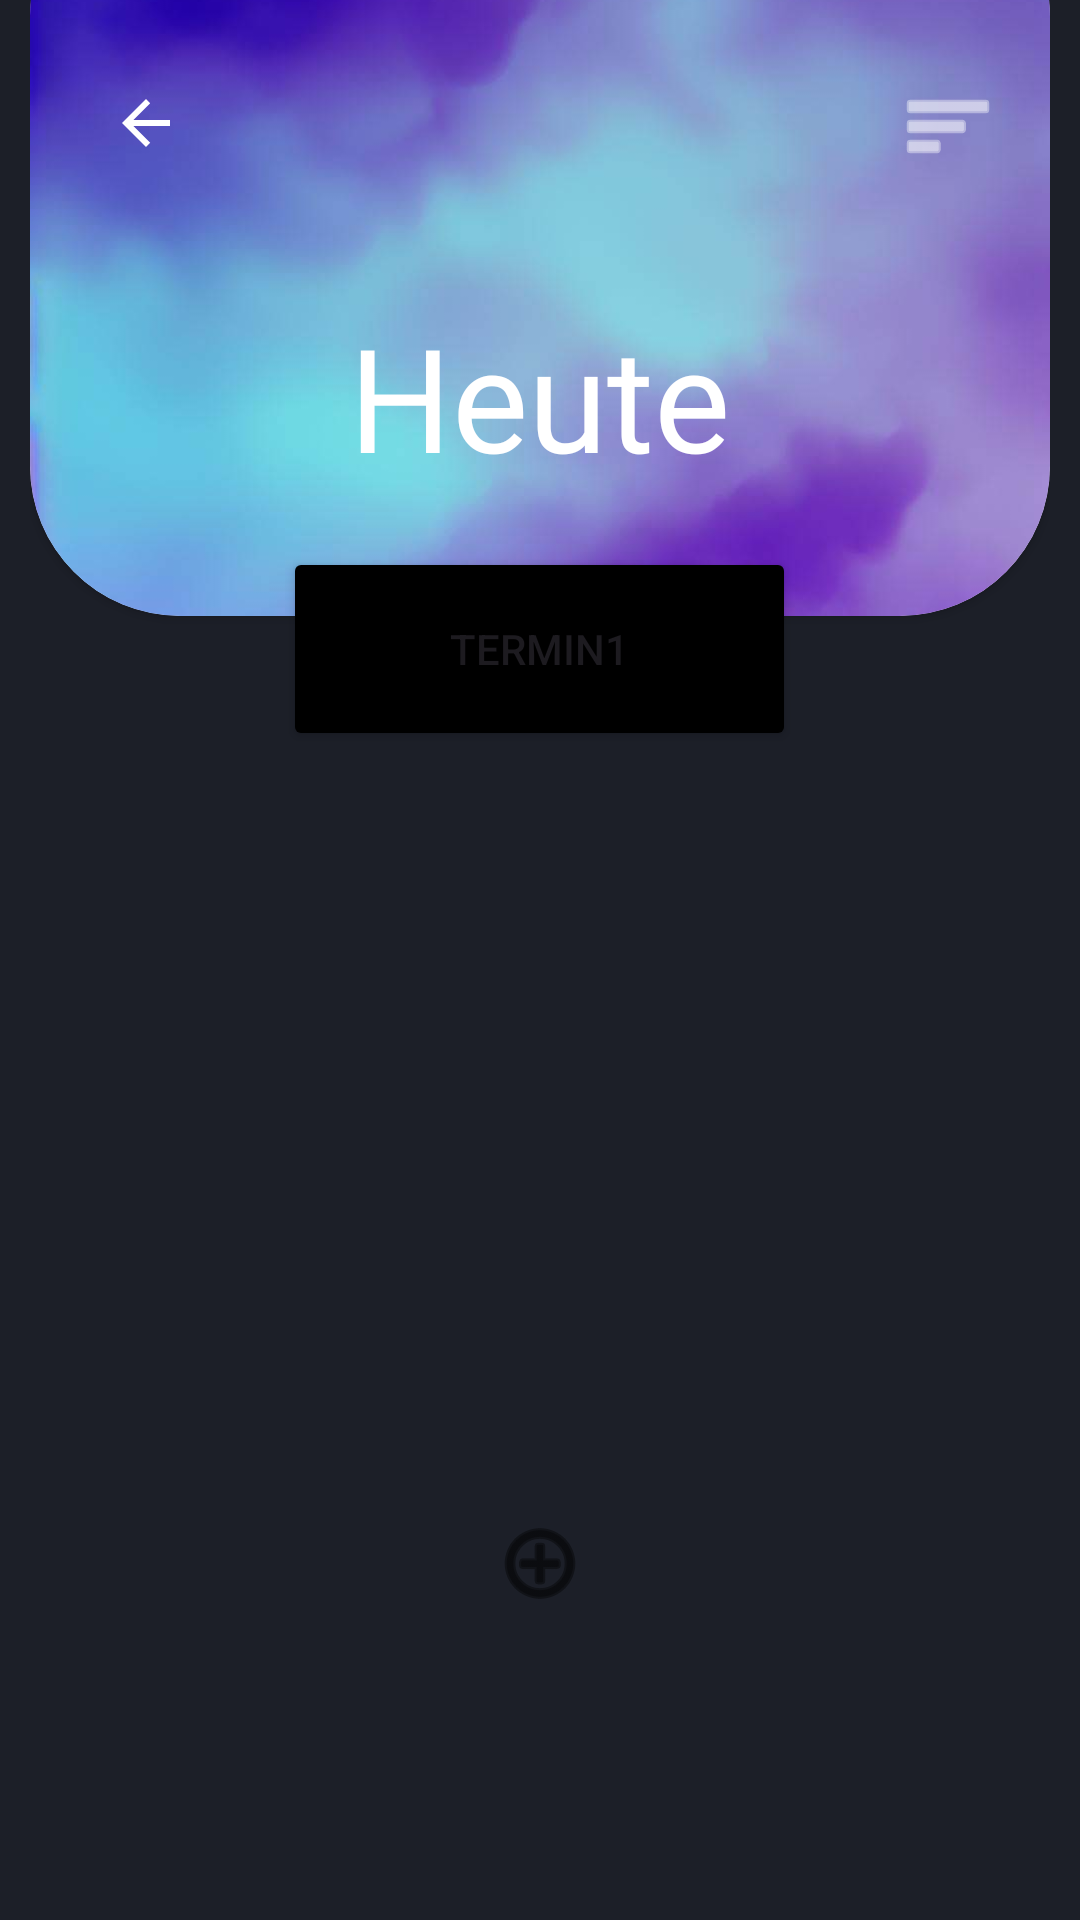

Reconstruct the res/layout file that produces this screen, plus the resources it refers to.
<!-- AndroidManifest.xml: application theme Theme.WeeklyPlaner -->
<!-- res/layout/activity_sort.xml -->
<?xml version="1.0" encoding="utf-8"?>
<RelativeLayout xmlns:android="http://schemas.android.com/apk/res/android"
    xmlns:app="http://schemas.android.com/apk/res-auto"
    xmlns:tools="http://schemas.android.com/tools"
    android:id="@+id/SortActivityLayout"
    android:background="@color/gray_Termin"
    android:layout_width="match_parent"
    android:layout_height="match_parent"
    tools:context=".MainActivity">

    <RelativeLayout
        android:id="@+id/cardViewLayout"
        android:layout_width="match_parent"
        android:layout_height="220dp"
        android:layout_marginLeft="10dp"
        android:layout_marginRight="10dp">

        <androidx.cardview.widget.CardView
            android:layout_width="match_parent"
            android:layout_height="250dp"
            android:layout_marginTop="-45dp"
            android:layout_marginBottom="5dp"
            android:elevation="10dp"
            app:cardCornerRadius="50dp">

            <ImageView
                android:id="@+id/imageView"
                android:layout_width="match_parent"
                android:layout_height="match_parent"
                android:contentDescription="@string/background"
                android:scaleType="centerCrop"
                android:src="@drawable/cloudbackground_purple" />
        </androidx.cardview.widget.CardView>
    </RelativeLayout>

    <ImageButton
        android:id="@+id/backButtonWeekActivity"
        android:layout_width="65dp"
        android:layout_height="50dp"
        android:layout_alignParentStart="true"
        android:layout_alignParentTop="true"
        android:layout_marginStart="16dp"
        android:layout_marginTop="16dp"
        android:backgroundTint="#00F8F5F5"
        android:contentDescription="@string/back"
        app:srcCompat="?attr/homeAsUpIndicator"
        app:tint="@color/white" />

    <Button
        android:id="@+id/Termin1"
        android:layout_width="171dp"
        android:layout_height="68dp"
        android:layout_below="@id/textViewEdit"
        android:layout_centerHorizontal="true"
        android:layout_marginTop="18dp"
        android:backgroundTint="@color/black"
        android:text="@string/termin1" />

    <ImageButton
        android:id="@+id/addButton"
        android:layout_width="77dp"
        android:layout_height="64dp"
        android:layout_alignParentBottom="true"
        android:layout_centerHorizontal="true"
        android:layout_marginBottom="87dp"
        android:backgroundTint="#00F8F5F5"
        android:contentDescription="@string/add"
        app:srcCompat="@android:drawable/ic_menu_add"
        app:tint="#000000" />

    <TextView
        android:id="@+id/textViewEdit"
        android:layout_width="wrap_content"
        android:layout_height="wrap_content"
        android:layout_centerHorizontal="true"
        android:layout_marginTop="100dp"
        android:layout_marginEnd="100dp"
        android:fadingEdge="none"
        android:fontFamily="@font/gothammedium1"
        android:text="@string/heute"
        android:textColor="@color/white"
        android:textSize="48sp" />

    <ImageButton
        android:id="@+id/SortButtonFilter"
        android:layout_width="wrap_content"
        android:layout_height="wrap_content"
        android:layout_alignParentTop="true"
        android:layout_alignParentEnd="true"
        android:layout_marginTop="16dp"
        android:layout_marginEnd="16dp"
        android:backgroundTint="#00F8F5F5"
        android:contentDescription="@string/sort"
        app:srcCompat="@android:drawable/ic_menu_sort_by_size"
        app:tint="@color/white" />
</RelativeLayout>
<!-- resources referenced by this layout -->
<resources>
  <color name="black">#FF000000</color>
  <color name="gray_Termin">#1C1F28</color>
  <color name="white">#FFFFFFFF</color>
  <!-- drawable cloudbackground_purple: png bitmap (drawable, 516013 bytes) -->
  <string name="add">ADD</string>
  <string name="back">Back</string>
  <string name="background">Background</string>
  <string name="heute">Heute</string>
  <string name="sort">Sort</string>
  <string name="termin1">Termin1</string>
  <style name="Theme.WeeklyPlaner" parent="Base.Theme.WeeklyPlaner" />
  <style name="Base.Theme.WeeklyPlaner" parent="Theme.Material3.DayNight.NoActionBar">
          
          
      </style>
</resources>
